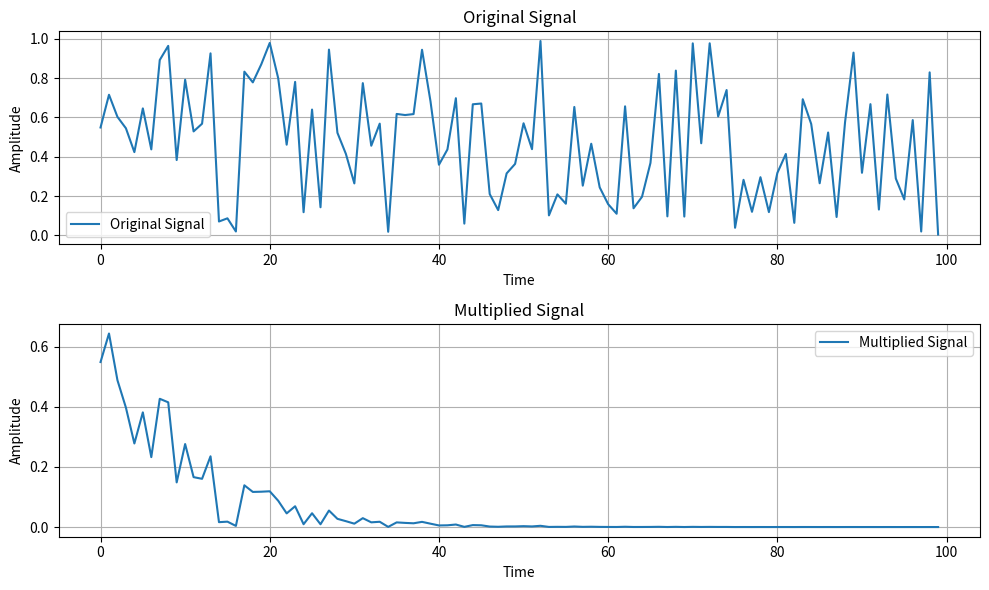

Reproduce this figure in Python.
import numpy as np
import matplotlib.pyplot as plt

# Generate a random signal
np.random.seed(0)
n = np.arange(0, 100, 1)
x = np.random.rand(100)

# Define the exponential signal
a = 0.9
exp_signal = a**n

# Multiply the random signal with the exponential signal
y = x * exp_signal

# Plot the original signal and the multiplied signal
plt.figure(figsize=(10, 6))
plt.subplot(2, 1, 1)
plt.plot(n, x, label='Original Signal')
plt.title('Original Signal')
plt.xlabel('Time')
plt.ylabel('Amplitude')
plt.legend()
plt.grid(True)

plt.subplot(2, 1, 2)
plt.plot(n, y, label='Multiplied Signal')
plt.title('Multiplied Signal')
plt.xlabel('Time')
plt.ylabel('Amplitude')
plt.legend()
plt.grid(True)

plt.tight_layout()
plt.show()